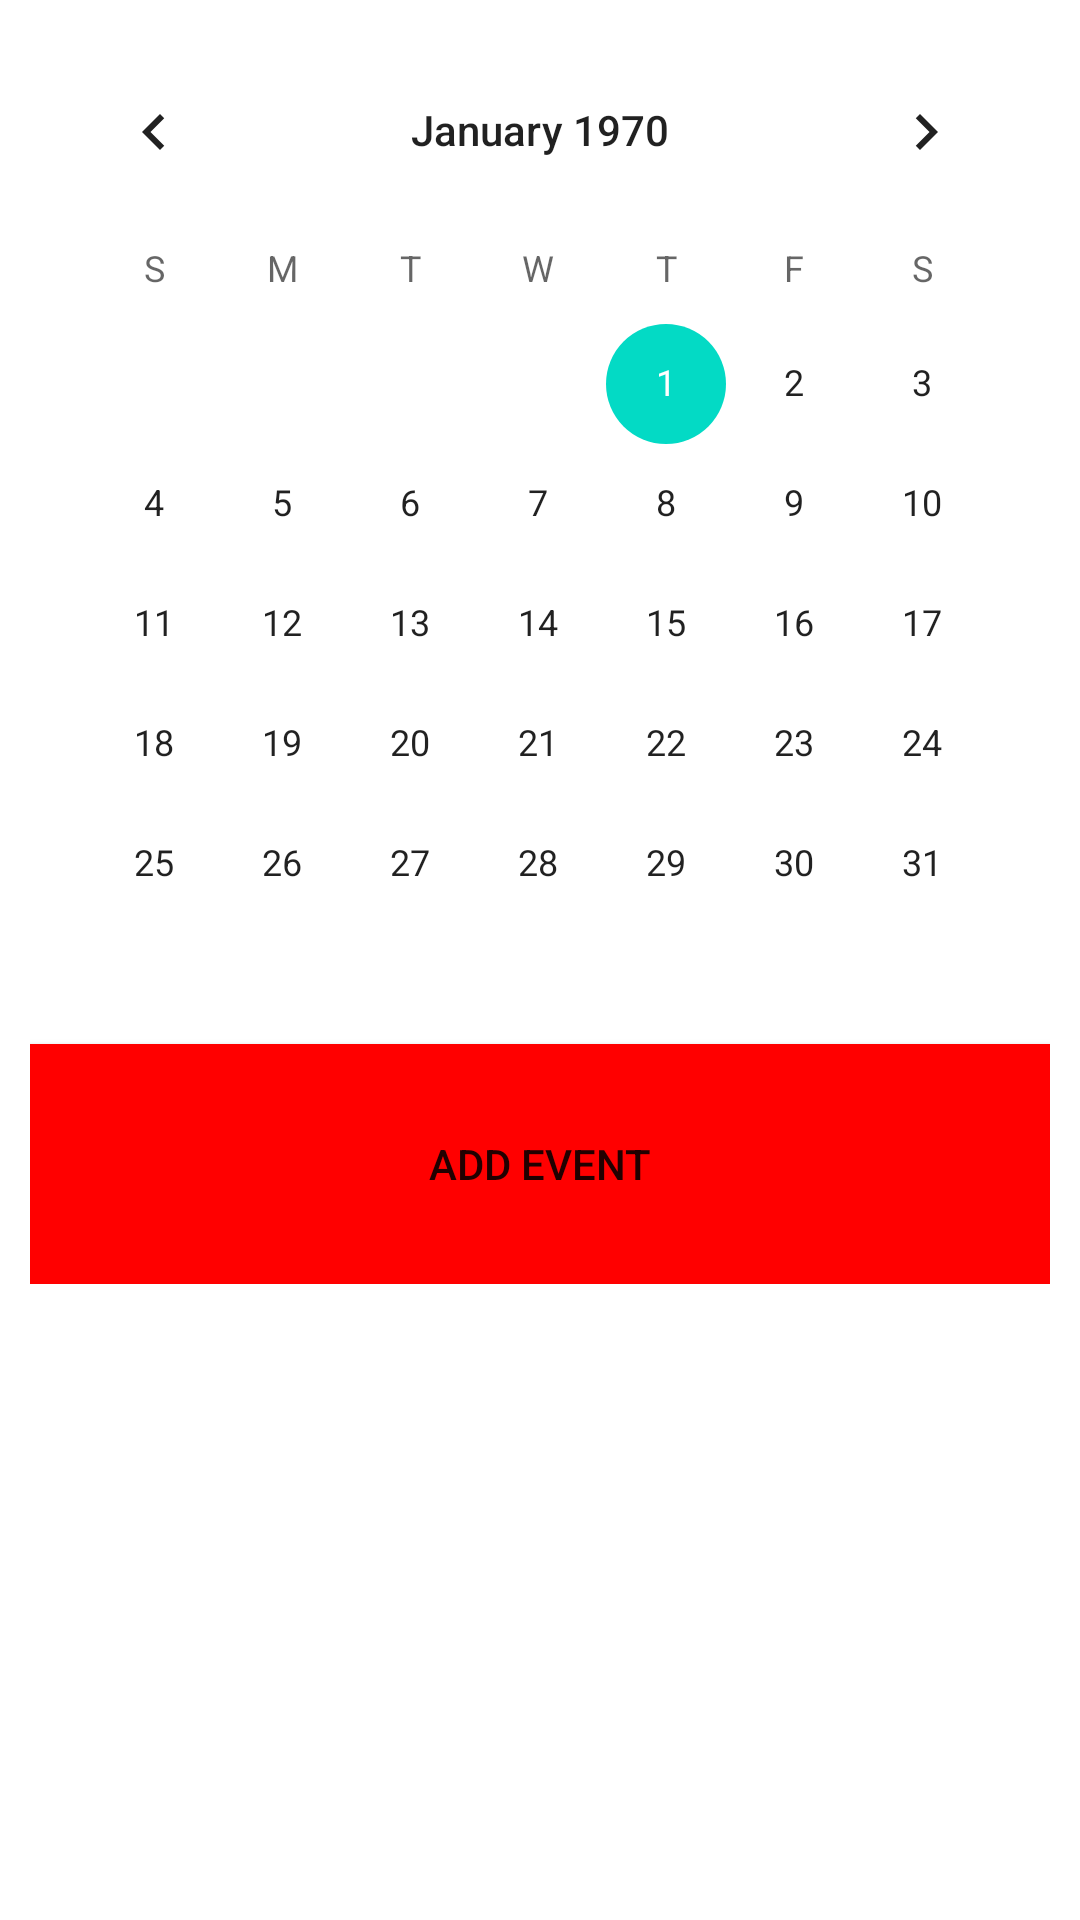

Here is an Android app screen rendered from its layout file. Give the layout XML and the strings, colors and styles it references.
<!-- AndroidManifest.xml: application theme Theme.SilentWorks -->
<!-- res/layout/activity_calendar.xml -->
<?xml version="1.0" encoding="utf-8"?>
<androidx.constraintlayout.widget.ConstraintLayout xmlns:android="http://schemas.android.com/apk/res/android"
    xmlns:app="http://schemas.android.com/apk/res-auto"
    xmlns:tools="http://schemas.android.com/tools"
    android:layout_width="match_parent"
    android:layout_height="match_parent"
    tools:context=".CalendarActivity">


    <ScrollView
        android:id="@+id/horizontalScrollView"
        android:layout_width="0dp"
        android:layout_height="0dp"
        android:layout_marginBottom="2dp"
        app:layout_constraintBottom_toBottomOf="parent"
        app:layout_constraintEnd_toEndOf="parent"
        app:layout_constraintStart_toStartOf="parent"
        app:layout_constraintTop_toTopOf="parent"
        >
        <LinearLayout
            android:id="@+id/linearLayout"
            android:layout_width="match_parent"
            android:layout_height="wrap_content"
            android:orientation="vertical"
            android:layout_margin="10dp"
            >

            <CalendarView
                android:id="@+id/calendarView"
                android:layout_width="match_parent"
                android:layout_height="match_parent" />

            <Button
                android:layout_width="match_parent"
                android:layout_height="80dp"
                android:onClick="addEvent"
                android:text="Add Event"
                android:background="#FF0000"/>

        </LinearLayout>
    </ScrollView>
</androidx.constraintlayout.widget.ConstraintLayout>
<!-- resources referenced by this layout -->
<resources>
  <style name="Theme.SilentWorks" parent="Theme.MaterialComponents.DayNight.DarkActionBar">
          
          <item name="colorPrimary">@color/purple_500</item>
          <item name="colorPrimaryVariant">@color/purple_700</item>
          <item name="colorOnPrimary">@color/white</item>
          
          <item name="colorSecondary">@color/teal_200</item>
          <item name="colorSecondaryVariant">@color/teal_700</item>
          <item name="colorOnSecondary">@color/black</item>
          
          <item name="android:statusBarColor" tools:targetApi="l">?attr/colorPrimaryVariant</item>
          
      </style>
  <!-- not gathered from this repository: default colours our renderer supplied (Android Studio template values) -->
  <color name="purple_500">#FF6200EE</color>
  <color name="purple_700">#FF3700B3</color>
  <color name="teal_200">#FF03DAC5</color>
  <color name="teal_700">#FF018786</color>
  <color name="black">#FF000000</color>
  <color name="white">#FFFFFFFF</color>
</resources>
